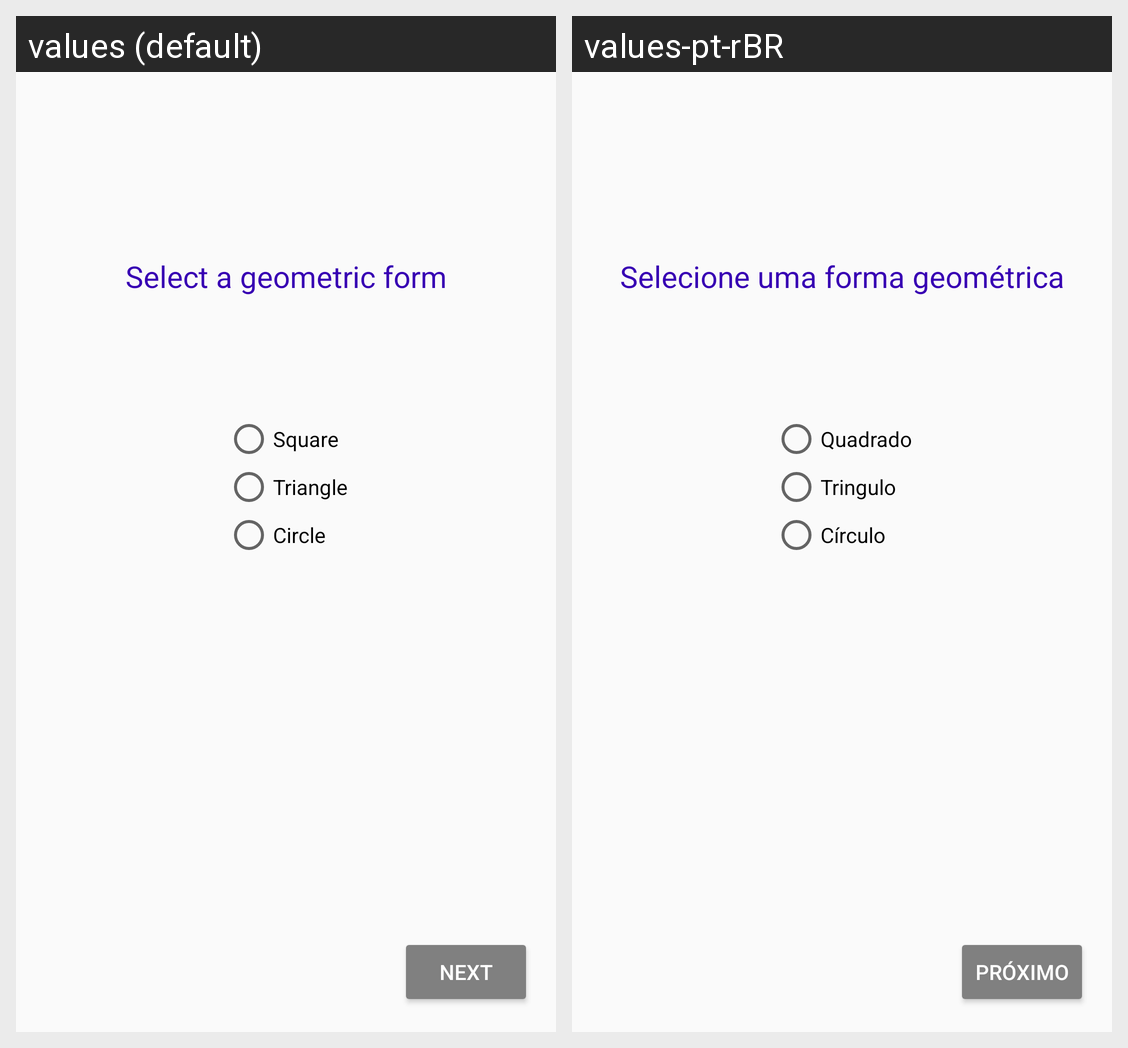

The Android screen above is rendered under two locales of the same app. Produce the string resources it draws, with the default and per-locale values.
Android screen res/layout/activity_main.xml rendered under 2 locales, left to right: values (default), values-pt-rBR. Device: Nexus 5 (rendered at 1080×1920; each locale shown at half size, 540×960, under a caption strip naming it); theme AppTheme.
Strings drawn on this screen, with the default value and each locale's value (text and hints the layout hard-codes, and strings that could not be matched under every locale, appear in the picture but are not listed):

forms
  values: Select a geometric form
  values-pt-rBR: Selecione uma forma geométrica

square
  values: Square
  values-pt-rBR: Quadrado

trian
  values: Triangle
  values-pt-rBR: Tringulo

circle
  values: Circle
  values-pt-rBR: Círculo

next
  values: Next
  values-pt-rBR: Próximo
